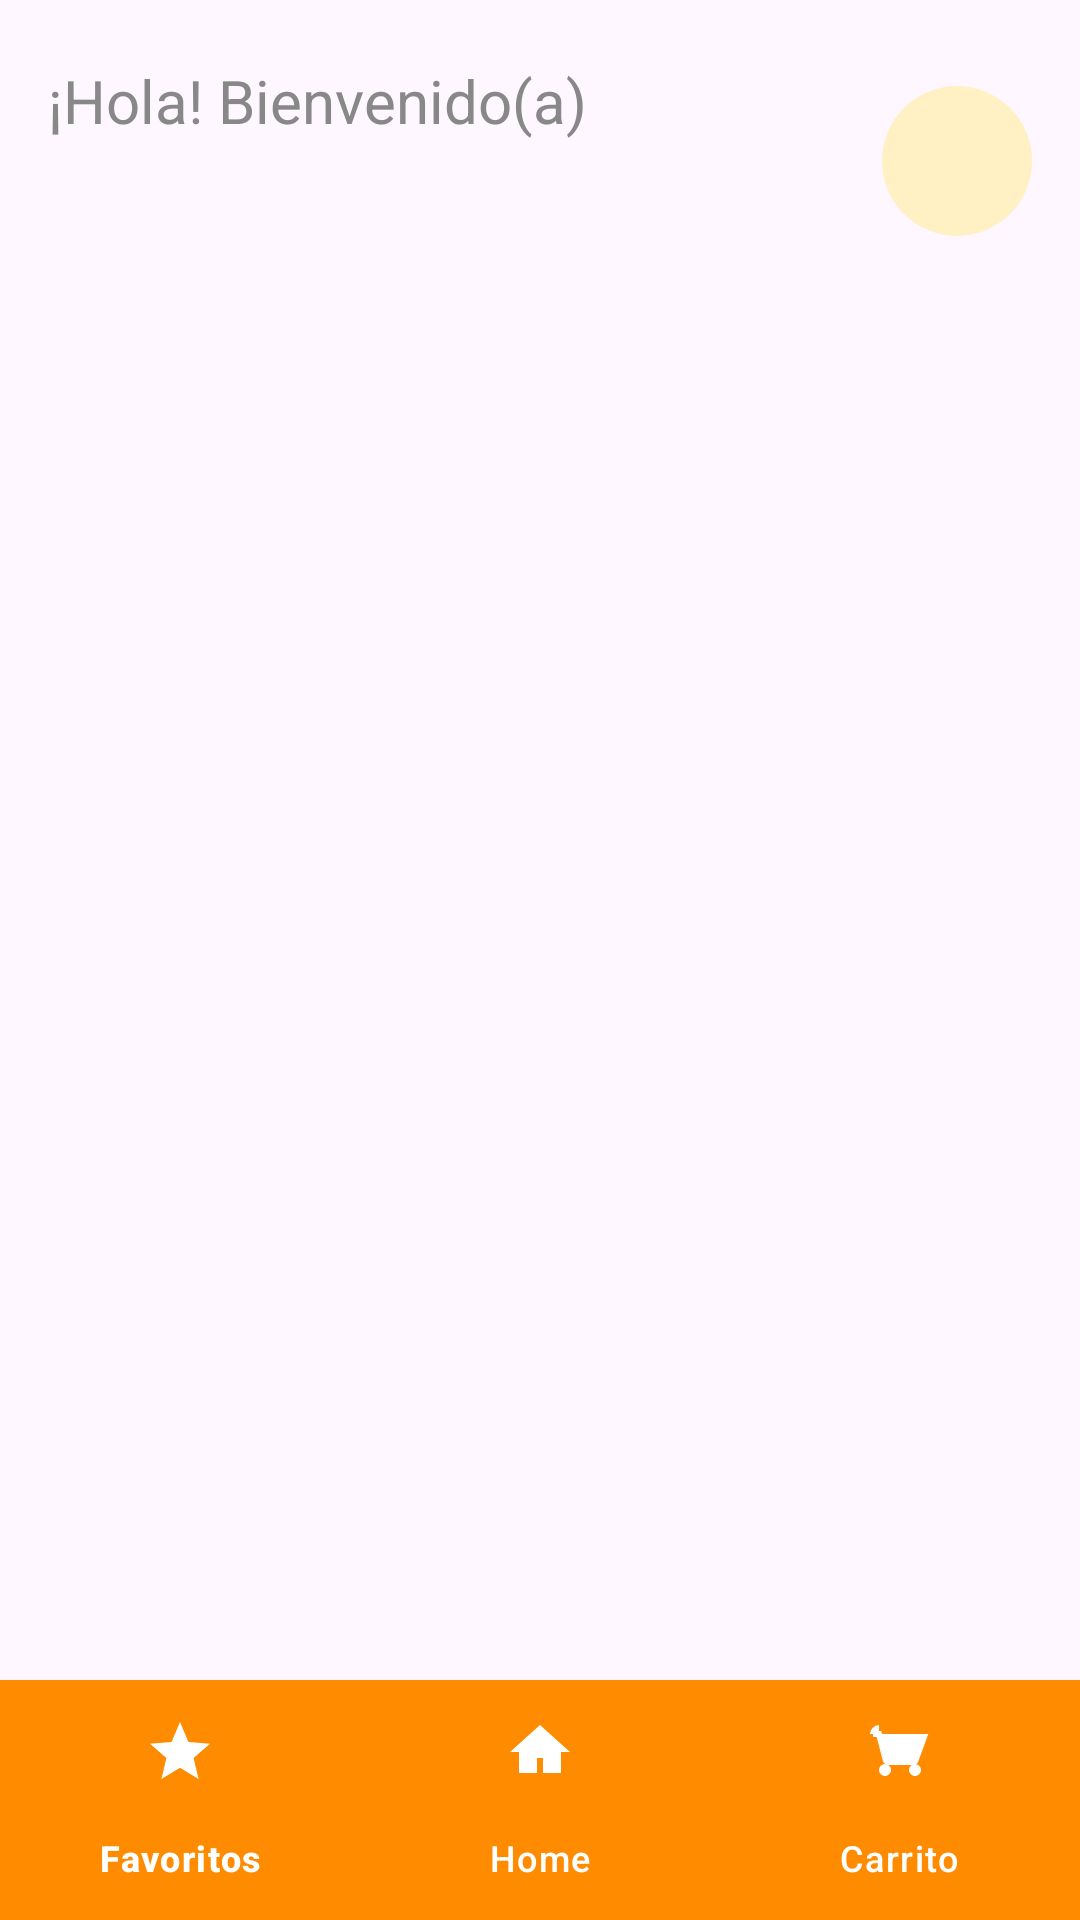

Produce the Android XML layout that renders to this screen, including the resource entries it uses.
<!-- AndroidManifest.xml: application theme Theme.Juicy -->
<!-- res/layout/fragment_home.xml -->
<LinearLayout xmlns:android="http://schemas.android.com/apk/res/android"
    xmlns:app="http://schemas.android.com/apk/res-auto"
    android:layout_width="match_parent"
    android:layout_height="match_parent"
    android:orientation="vertical">

    <ProgressBar
        android:id="@+id/progressBar"
        android:layout_width="wrap_content"
        android:layout_height="wrap_content"
        android:layout_gravity="center"
        android:visibility="gone" />

    <LinearLayout
        android:layout_width="match_parent"
        android:layout_height="wrap_content"
        android:orientation="horizontal"
        android:gravity="center_vertical"
        android:paddingHorizontal="16dp"
        android:paddingTop="20dp">

        <LinearLayout
            android:layout_width="0dp"
            android:layout_height="wrap_content"
            android:layout_weight="1"
            android:orientation="vertical">
            <TextView
                android:layout_width="wrap_content"
                android:layout_height="wrap_content"
                android:text="¡Hola! Bienvenido(a)"
                android:textSize="20sp"
                android:textColor="#888888"/>
            <TextView
                android:id="@+id/usuario"
                android:layout_width="wrap_content"
                android:layout_height="wrap_content"
                android:textStyle="bold"
                android:textSize="30sp"
                android:textColor="#000000" />
        </LinearLayout>
        <ImageView
            android:id="@+id/btnPerfilUsuario"
            android:layout_width="50dp"
            android:layout_height="50dp"
            android:src="@drawable/ic_user"
            android:background="@drawable/bg_circle_light_orange"
            android:padding="8dp"/>
    </LinearLayout>

    <androidx.recyclerview.widget.RecyclerView
        android:id="@+id/recyclerProductos"
        android:layout_width="match_parent"
        android:layout_height="0dp"
        android:layout_weight="1"
        android:paddingTop="8dp" />

    <com.google.android.material.bottomnavigation.BottomNavigationView
        android:id="@+id/bottom_navigation"
        android:layout_width="match_parent"
        android:layout_height="wrap_content"
        android:background="@color/colorPrimary"
        app:itemIconTint="@color/white"
        app:itemTextColor="@color/white"
        app:menu="@menu/menu_inferior" />

</LinearLayout>
<!-- resources referenced by this layout -->
<resources>
  <color name="colorPrimary">#FF8C00</color>
  <color name="white">#FFFFFFFF</color>
  <!-- drawable bg_circle_light_orange (drawable) -->
  <?xml version="1.0" encoding="utf-8"?>
  <shape xmlns:android="http://schemas.android.com/apk/res/android" android:shape="oval">
      <solid android:color="#FFF1C4" />
  </shape>
  <style name="Theme.Juicy" parent="Base.Theme.Juicy" />
  <style name="Base.Theme.Juicy" parent="Theme.Material3.DayNight.NoActionBar">
          
          <item name="colorPrimary">@color/colorPrimary</item>
      </style>
</resources>
